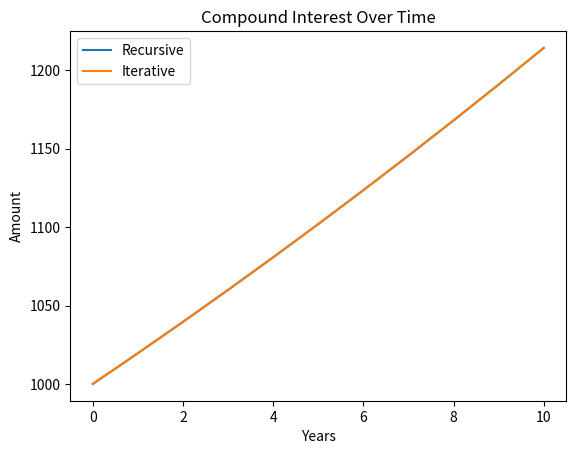

The matplotlib source for this figure:
import matplotlib.pyplot as plt

def compound_interest_recursive(P, r, n, t):
    if t == 0:
        return P
    else:
        return compound_interest_recursive(P, r, n, t-1) * (1 + r/n)

def compound_interest_iterative(P, r, n, t):
    A = P
    for _ in range(t):
        A *= (1 + r/n)
    return A

def compound_interest_recursive_with_tax_and_inflation(P, r, n, t, tax_rate, inflation_rate):
    if t == 0:
        return P
    else:
        A = compound_interest_recursive_with_tax_and_inflation(P, r, n, t-1, tax_rate, inflation_rate)
        interest = A * r/n
        A += interest * (1 - tax_rate)
        A /= (1 + inflation_rate)
        return A

def compound_interest_iterative_with_tax_and_inflation(P, r, n, t, tax_rate, inflation_rate):
    A = P
    for _ in range(t):
        interest = A * r/n
        A += interest * (1 - tax_rate)
        A /= (1 + inflation_rate)
    return A

def visualize_compound_interest(P, r, n, t, tax_rate, inflation_rate):
    # Calculate the compound interest for each year
    values_recursive = [compound_interest_recursive_with_tax_and_inflation(P, r, n, year, tax_rate, inflation_rate) for year in range(t+1)]
    values_iterative = [compound_interest_iterative_with_tax_and_inflation(P, r, n, year, tax_rate, inflation_rate) for year in range(t+1)]

    # Create a line plot of the compound interest over time
    plt.plot(range(t+1), values_recursive, label='Recursive')
    plt.plot(range(t+1), values_iterative, label='Iterative')

    # Add labels and title
    plt.xlabel('Years')
    plt.ylabel('Amount')
    plt.title('Compound Interest Over Time')
    plt.legend()

    # Show the plot
    plt.show()

# Call the function with example parameters
visualize_compound_interest(1000, 0.05, 1, 10, 0.2, 0.02)